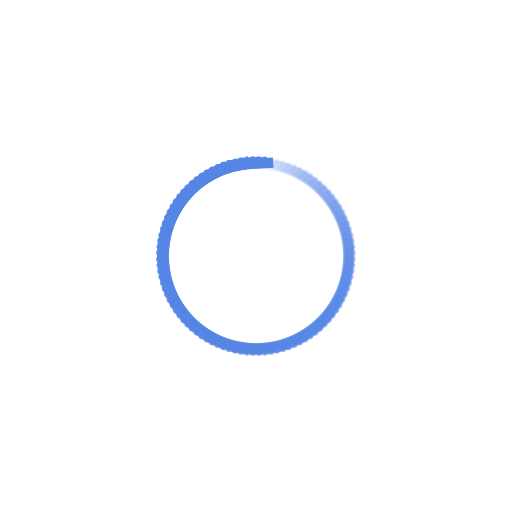
t = 0.00 s
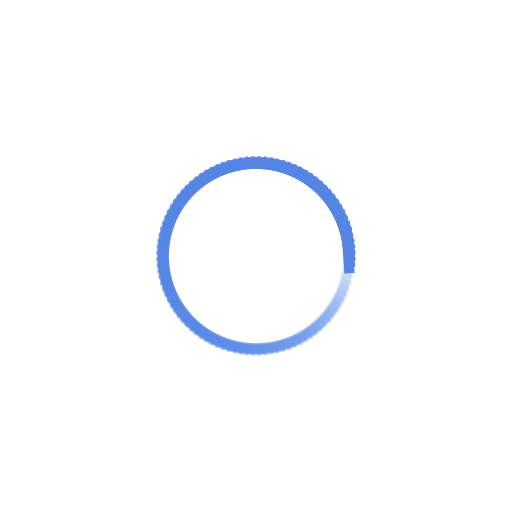
t = 0.25 s
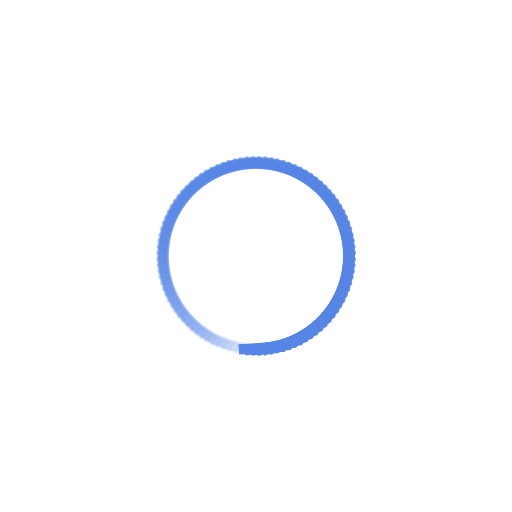
t = 0.50 s
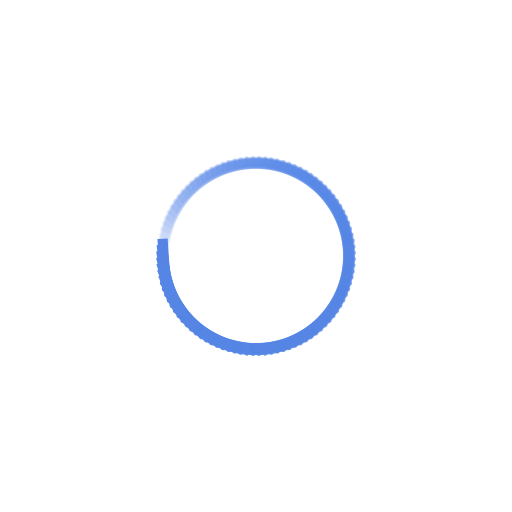
t = 0.75 s

The animated SVG that drew these frames (rendered in a browser with its animation timeline set to each time). Animation: 100 SMIL elements (animate=100); one cycle of 1.00 s, repeats indefinitely.

<?xml version="1.0" encoding="utf-8"?>
<svg xmlns="http://www.w3.org/2000/svg" xmlns:xlink="http://www.w3.org/1999/xlink" style="margin: auto; background: rgb(255, 255, 255); display: block; shape-rendering: auto;" width="167px" height="167px" viewBox="0 0 100 100" preserveAspectRatio="xMidYMid">
<g transform="rotate(0 50 50)">
  <rect x="45.5" y="31" rx="0" ry="0" width="9" height="2" fill="#5686e5">
    <animate attributeName="opacity" values="1;0" keyTimes="0;1" dur="1s" begin="-0.99s" repeatCount="indefinite"></animate>
  </rect>
</g><g transform="rotate(3.6 50 50)">
  <rect x="45.5" y="31" rx="0" ry="0" width="9" height="2" fill="#5686e5">
    <animate attributeName="opacity" values="1;0" keyTimes="0;1" dur="1s" begin="-0.98s" repeatCount="indefinite"></animate>
  </rect>
</g><g transform="rotate(7.2 50 50)">
  <rect x="45.5" y="31" rx="0" ry="0" width="9" height="2" fill="#5686e5">
    <animate attributeName="opacity" values="1;0" keyTimes="0;1" dur="1s" begin="-0.97s" repeatCount="indefinite"></animate>
  </rect>
</g><g transform="rotate(10.8 50 50)">
  <rect x="45.5" y="31" rx="0" ry="0" width="9" height="2" fill="#5686e5">
    <animate attributeName="opacity" values="1;0" keyTimes="0;1" dur="1s" begin="-0.96s" repeatCount="indefinite"></animate>
  </rect>
</g><g transform="rotate(14.4 50 50)">
  <rect x="45.5" y="31" rx="0" ry="0" width="9" height="2" fill="#5686e5">
    <animate attributeName="opacity" values="1;0" keyTimes="0;1" dur="1s" begin="-0.95s" repeatCount="indefinite"></animate>
  </rect>
</g><g transform="rotate(18 50 50)">
  <rect x="45.5" y="31" rx="0" ry="0" width="9" height="2" fill="#5686e5">
    <animate attributeName="opacity" values="1;0" keyTimes="0;1" dur="1s" begin="-0.94s" repeatCount="indefinite"></animate>
  </rect>
</g><g transform="rotate(21.6 50 50)">
  <rect x="45.5" y="31" rx="0" ry="0" width="9" height="2" fill="#5686e5">
    <animate attributeName="opacity" values="1;0" keyTimes="0;1" dur="1s" begin="-0.93s" repeatCount="indefinite"></animate>
  </rect>
</g><g transform="rotate(25.2 50 50)">
  <rect x="45.5" y="31" rx="0" ry="0" width="9" height="2" fill="#5686e5">
    <animate attributeName="opacity" values="1;0" keyTimes="0;1" dur="1s" begin="-0.92s" repeatCount="indefinite"></animate>
  </rect>
</g><g transform="rotate(28.8 50 50)">
  <rect x="45.5" y="31" rx="0" ry="0" width="9" height="2" fill="#5686e5">
    <animate attributeName="opacity" values="1;0" keyTimes="0;1" dur="1s" begin="-0.91s" repeatCount="indefinite"></animate>
  </rect>
</g><g transform="rotate(32.4 50 50)">
  <rect x="45.5" y="31" rx="0" ry="0" width="9" height="2" fill="#5686e5">
    <animate attributeName="opacity" values="1;0" keyTimes="0;1" dur="1s" begin="-0.9s" repeatCount="indefinite"></animate>
  </rect>
</g><g transform="rotate(36 50 50)">
  <rect x="45.5" y="31" rx="0" ry="0" width="9" height="2" fill="#5686e5">
    <animate attributeName="opacity" values="1;0" keyTimes="0;1" dur="1s" begin="-0.89s" repeatCount="indefinite"></animate>
  </rect>
</g><g transform="rotate(39.6 50 50)">
  <rect x="45.5" y="31" rx="0" ry="0" width="9" height="2" fill="#5686e5">
    <animate attributeName="opacity" values="1;0" keyTimes="0;1" dur="1s" begin="-0.88s" repeatCount="indefinite"></animate>
  </rect>
</g><g transform="rotate(43.2 50 50)">
  <rect x="45.5" y="31" rx="0" ry="0" width="9" height="2" fill="#5686e5">
    <animate attributeName="opacity" values="1;0" keyTimes="0;1" dur="1s" begin="-0.87s" repeatCount="indefinite"></animate>
  </rect>
</g><g transform="rotate(46.8 50 50)">
  <rect x="45.5" y="31" rx="0" ry="0" width="9" height="2" fill="#5686e5">
    <animate attributeName="opacity" values="1;0" keyTimes="0;1" dur="1s" begin="-0.86s" repeatCount="indefinite"></animate>
  </rect>
</g><g transform="rotate(50.4 50 50)">
  <rect x="45.5" y="31" rx="0" ry="0" width="9" height="2" fill="#5686e5">
    <animate attributeName="opacity" values="1;0" keyTimes="0;1" dur="1s" begin="-0.85s" repeatCount="indefinite"></animate>
  </rect>
</g><g transform="rotate(54 50 50)">
  <rect x="45.5" y="31" rx="0" ry="0" width="9" height="2" fill="#5686e5">
    <animate attributeName="opacity" values="1;0" keyTimes="0;1" dur="1s" begin="-0.84s" repeatCount="indefinite"></animate>
  </rect>
</g><g transform="rotate(57.6 50 50)">
  <rect x="45.5" y="31" rx="0" ry="0" width="9" height="2" fill="#5686e5">
    <animate attributeName="opacity" values="1;0" keyTimes="0;1" dur="1s" begin="-0.83s" repeatCount="indefinite"></animate>
  </rect>
</g><g transform="rotate(61.2 50 50)">
  <rect x="45.5" y="31" rx="0" ry="0" width="9" height="2" fill="#5686e5">
    <animate attributeName="opacity" values="1;0" keyTimes="0;1" dur="1s" begin="-0.82s" repeatCount="indefinite"></animate>
  </rect>
</g><g transform="rotate(64.8 50 50)">
  <rect x="45.5" y="31" rx="0" ry="0" width="9" height="2" fill="#5686e5">
    <animate attributeName="opacity" values="1;0" keyTimes="0;1" dur="1s" begin="-0.81s" repeatCount="indefinite"></animate>
  </rect>
</g><g transform="rotate(68.4 50 50)">
  <rect x="45.5" y="31" rx="0" ry="0" width="9" height="2" fill="#5686e5">
    <animate attributeName="opacity" values="1;0" keyTimes="0;1" dur="1s" begin="-0.8s" repeatCount="indefinite"></animate>
  </rect>
</g><g transform="rotate(72 50 50)">
  <rect x="45.5" y="31" rx="0" ry="0" width="9" height="2" fill="#5686e5">
    <animate attributeName="opacity" values="1;0" keyTimes="0;1" dur="1s" begin="-0.79s" repeatCount="indefinite"></animate>
  </rect>
</g><g transform="rotate(75.6 50 50)">
  <rect x="45.5" y="31" rx="0" ry="0" width="9" height="2" fill="#5686e5">
    <animate attributeName="opacity" values="1;0" keyTimes="0;1" dur="1s" begin="-0.78s" repeatCount="indefinite"></animate>
  </rect>
</g><g transform="rotate(79.2 50 50)">
  <rect x="45.5" y="31" rx="0" ry="0" width="9" height="2" fill="#5686e5">
    <animate attributeName="opacity" values="1;0" keyTimes="0;1" dur="1s" begin="-0.77s" repeatCount="indefinite"></animate>
  </rect>
</g><g transform="rotate(82.8 50 50)">
  <rect x="45.5" y="31" rx="0" ry="0" width="9" height="2" fill="#5686e5">
    <animate attributeName="opacity" values="1;0" keyTimes="0;1" dur="1s" begin="-0.76s" repeatCount="indefinite"></animate>
  </rect>
</g><g transform="rotate(86.4 50 50)">
  <rect x="45.5" y="31" rx="0" ry="0" width="9" height="2" fill="#5686e5">
    <animate attributeName="opacity" values="1;0" keyTimes="0;1" dur="1s" begin="-0.75s" repeatCount="indefinite"></animate>
  </rect>
</g><g transform="rotate(90 50 50)">
  <rect x="45.5" y="31" rx="0" ry="0" width="9" height="2" fill="#5686e5">
    <animate attributeName="opacity" values="1;0" keyTimes="0;1" dur="1s" begin="-0.74s" repeatCount="indefinite"></animate>
  </rect>
</g><g transform="rotate(93.6 50 50)">
  <rect x="45.5" y="31" rx="0" ry="0" width="9" height="2" fill="#5686e5">
    <animate attributeName="opacity" values="1;0" keyTimes="0;1" dur="1s" begin="-0.73s" repeatCount="indefinite"></animate>
  </rect>
</g><g transform="rotate(97.2 50 50)">
  <rect x="45.5" y="31" rx="0" ry="0" width="9" height="2" fill="#5686e5">
    <animate attributeName="opacity" values="1;0" keyTimes="0;1" dur="1s" begin="-0.72s" repeatCount="indefinite"></animate>
  </rect>
</g><g transform="rotate(100.8 50 50)">
  <rect x="45.5" y="31" rx="0" ry="0" width="9" height="2" fill="#5686e5">
    <animate attributeName="opacity" values="1;0" keyTimes="0;1" dur="1s" begin="-0.71s" repeatCount="indefinite"></animate>
  </rect>
</g><g transform="rotate(104.4 50 50)">
  <rect x="45.5" y="31" rx="0" ry="0" width="9" height="2" fill="#5686e5">
    <animate attributeName="opacity" values="1;0" keyTimes="0;1" dur="1s" begin="-0.7s" repeatCount="indefinite"></animate>
  </rect>
</g><g transform="rotate(108 50 50)">
  <rect x="45.5" y="31" rx="0" ry="0" width="9" height="2" fill="#5686e5">
    <animate attributeName="opacity" values="1;0" keyTimes="0;1" dur="1s" begin="-0.69s" repeatCount="indefinite"></animate>
  </rect>
</g><g transform="rotate(111.6 50 50)">
  <rect x="45.5" y="31" rx="0" ry="0" width="9" height="2" fill="#5686e5">
    <animate attributeName="opacity" values="1;0" keyTimes="0;1" dur="1s" begin="-0.68s" repeatCount="indefinite"></animate>
  </rect>
</g><g transform="rotate(115.2 50 50)">
  <rect x="45.5" y="31" rx="0" ry="0" width="9" height="2" fill="#5686e5">
    <animate attributeName="opacity" values="1;0" keyTimes="0;1" dur="1s" begin="-0.67s" repeatCount="indefinite"></animate>
  </rect>
</g><g transform="rotate(118.8 50 50)">
  <rect x="45.5" y="31" rx="0" ry="0" width="9" height="2" fill="#5686e5">
    <animate attributeName="opacity" values="1;0" keyTimes="0;1" dur="1s" begin="-0.66s" repeatCount="indefinite"></animate>
  </rect>
</g><g transform="rotate(122.4 50 50)">
  <rect x="45.5" y="31" rx="0" ry="0" width="9" height="2" fill="#5686e5">
    <animate attributeName="opacity" values="1;0" keyTimes="0;1" dur="1s" begin="-0.65s" repeatCount="indefinite"></animate>
  </rect>
</g><g transform="rotate(126 50 50)">
  <rect x="45.5" y="31" rx="0" ry="0" width="9" height="2" fill="#5686e5">
    <animate attributeName="opacity" values="1;0" keyTimes="0;1" dur="1s" begin="-0.64s" repeatCount="indefinite"></animate>
  </rect>
</g><g transform="rotate(129.6 50 50)">
  <rect x="45.5" y="31" rx="0" ry="0" width="9" height="2" fill="#5686e5">
    <animate attributeName="opacity" values="1;0" keyTimes="0;1" dur="1s" begin="-0.63s" repeatCount="indefinite"></animate>
  </rect>
</g><g transform="rotate(133.2 50 50)">
  <rect x="45.5" y="31" rx="0" ry="0" width="9" height="2" fill="#5686e5">
    <animate attributeName="opacity" values="1;0" keyTimes="0;1" dur="1s" begin="-0.62s" repeatCount="indefinite"></animate>
  </rect>
</g><g transform="rotate(136.8 50 50)">
  <rect x="45.5" y="31" rx="0" ry="0" width="9" height="2" fill="#5686e5">
    <animate attributeName="opacity" values="1;0" keyTimes="0;1" dur="1s" begin="-0.61s" repeatCount="indefinite"></animate>
  </rect>
</g><g transform="rotate(140.4 50 50)">
  <rect x="45.5" y="31" rx="0" ry="0" width="9" height="2" fill="#5686e5">
    <animate attributeName="opacity" values="1;0" keyTimes="0;1" dur="1s" begin="-0.6s" repeatCount="indefinite"></animate>
  </rect>
</g><g transform="rotate(144 50 50)">
  <rect x="45.5" y="31" rx="0" ry="0" width="9" height="2" fill="#5686e5">
    <animate attributeName="opacity" values="1;0" keyTimes="0;1" dur="1s" begin="-0.59s" repeatCount="indefinite"></animate>
  </rect>
</g><g transform="rotate(147.6 50 50)">
  <rect x="45.5" y="31" rx="0" ry="0" width="9" height="2" fill="#5686e5">
    <animate attributeName="opacity" values="1;0" keyTimes="0;1" dur="1s" begin="-0.58s" repeatCount="indefinite"></animate>
  </rect>
</g><g transform="rotate(151.2 50 50)">
  <rect x="45.5" y="31" rx="0" ry="0" width="9" height="2" fill="#5686e5">
    <animate attributeName="opacity" values="1;0" keyTimes="0;1" dur="1s" begin="-0.57s" repeatCount="indefinite"></animate>
  </rect>
</g><g transform="rotate(154.8 50 50)">
  <rect x="45.5" y="31" rx="0" ry="0" width="9" height="2" fill="#5686e5">
    <animate attributeName="opacity" values="1;0" keyTimes="0;1" dur="1s" begin="-0.56s" repeatCount="indefinite"></animate>
  </rect>
</g><g transform="rotate(158.4 50 50)">
  <rect x="45.5" y="31" rx="0" ry="0" width="9" height="2" fill="#5686e5">
    <animate attributeName="opacity" values="1;0" keyTimes="0;1" dur="1s" begin="-0.55s" repeatCount="indefinite"></animate>
  </rect>
</g><g transform="rotate(162 50 50)">
  <rect x="45.5" y="31" rx="0" ry="0" width="9" height="2" fill="#5686e5">
    <animate attributeName="opacity" values="1;0" keyTimes="0;1" dur="1s" begin="-0.54s" repeatCount="indefinite"></animate>
  </rect>
</g><g transform="rotate(165.6 50 50)">
  <rect x="45.5" y="31" rx="0" ry="0" width="9" height="2" fill="#5686e5">
    <animate attributeName="opacity" values="1;0" keyTimes="0;1" dur="1s" begin="-0.53s" repeatCount="indefinite"></animate>
  </rect>
</g><g transform="rotate(169.2 50 50)">
  <rect x="45.5" y="31" rx="0" ry="0" width="9" height="2" fill="#5686e5">
    <animate attributeName="opacity" values="1;0" keyTimes="0;1" dur="1s" begin="-0.52s" repeatCount="indefinite"></animate>
  </rect>
</g><g transform="rotate(172.8 50 50)">
  <rect x="45.5" y="31" rx="0" ry="0" width="9" height="2" fill="#5686e5">
    <animate attributeName="opacity" values="1;0" keyTimes="0;1" dur="1s" begin="-0.51s" repeatCount="indefinite"></animate>
  </rect>
</g><g transform="rotate(176.4 50 50)">
  <rect x="45.5" y="31" rx="0" ry="0" width="9" height="2" fill="#5686e5">
    <animate attributeName="opacity" values="1;0" keyTimes="0;1" dur="1s" begin="-0.5s" repeatCount="indefinite"></animate>
  </rect>
</g><g transform="rotate(180 50 50)">
  <rect x="45.5" y="31" rx="0" ry="0" width="9" height="2" fill="#5686e5">
    <animate attributeName="opacity" values="1;0" keyTimes="0;1" dur="1s" begin="-0.49s" repeatCount="indefinite"></animate>
  </rect>
</g><g transform="rotate(183.6 50 50)">
  <rect x="45.5" y="31" rx="0" ry="0" width="9" height="2" fill="#5686e5">
    <animate attributeName="opacity" values="1;0" keyTimes="0;1" dur="1s" begin="-0.48s" repeatCount="indefinite"></animate>
  </rect>
</g><g transform="rotate(187.2 50 50)">
  <rect x="45.5" y="31" rx="0" ry="0" width="9" height="2" fill="#5686e5">
    <animate attributeName="opacity" values="1;0" keyTimes="0;1" dur="1s" begin="-0.47s" repeatCount="indefinite"></animate>
  </rect>
</g><g transform="rotate(190.8 50 50)">
  <rect x="45.5" y="31" rx="0" ry="0" width="9" height="2" fill="#5686e5">
    <animate attributeName="opacity" values="1;0" keyTimes="0;1" dur="1s" begin="-0.46s" repeatCount="indefinite"></animate>
  </rect>
</g><g transform="rotate(194.4 50 50)">
  <rect x="45.5" y="31" rx="0" ry="0" width="9" height="2" fill="#5686e5">
    <animate attributeName="opacity" values="1;0" keyTimes="0;1" dur="1s" begin="-0.45s" repeatCount="indefinite"></animate>
  </rect>
</g><g transform="rotate(198 50 50)">
  <rect x="45.5" y="31" rx="0" ry="0" width="9" height="2" fill="#5686e5">
    <animate attributeName="opacity" values="1;0" keyTimes="0;1" dur="1s" begin="-0.44s" repeatCount="indefinite"></animate>
  </rect>
</g><g transform="rotate(201.6 50 50)">
  <rect x="45.5" y="31" rx="0" ry="0" width="9" height="2" fill="#5686e5">
    <animate attributeName="opacity" values="1;0" keyTimes="0;1" dur="1s" begin="-0.43s" repeatCount="indefinite"></animate>
  </rect>
</g><g transform="rotate(205.2 50 50)">
  <rect x="45.5" y="31" rx="0" ry="0" width="9" height="2" fill="#5686e5">
    <animate attributeName="opacity" values="1;0" keyTimes="0;1" dur="1s" begin="-0.42s" repeatCount="indefinite"></animate>
  </rect>
</g><g transform="rotate(208.8 50 50)">
  <rect x="45.5" y="31" rx="0" ry="0" width="9" height="2" fill="#5686e5">
    <animate attributeName="opacity" values="1;0" keyTimes="0;1" dur="1s" begin="-0.41s" repeatCount="indefinite"></animate>
  </rect>
</g><g transform="rotate(212.4 50 50)">
  <rect x="45.5" y="31" rx="0" ry="0" width="9" height="2" fill="#5686e5">
    <animate attributeName="opacity" values="1;0" keyTimes="0;1" dur="1s" begin="-0.4s" repeatCount="indefinite"></animate>
  </rect>
</g><g transform="rotate(216 50 50)">
  <rect x="45.5" y="31" rx="0" ry="0" width="9" height="2" fill="#5686e5">
    <animate attributeName="opacity" values="1;0" keyTimes="0;1" dur="1s" begin="-0.39s" repeatCount="indefinite"></animate>
  </rect>
</g><g transform="rotate(219.6 50 50)">
  <rect x="45.5" y="31" rx="0" ry="0" width="9" height="2" fill="#5686e5">
    <animate attributeName="opacity" values="1;0" keyTimes="0;1" dur="1s" begin="-0.38s" repeatCount="indefinite"></animate>
  </rect>
</g><g transform="rotate(223.2 50 50)">
  <rect x="45.5" y="31" rx="0" ry="0" width="9" height="2" fill="#5686e5">
    <animate attributeName="opacity" values="1;0" keyTimes="0;1" dur="1s" begin="-0.37s" repeatCount="indefinite"></animate>
  </rect>
</g><g transform="rotate(226.8 50 50)">
  <rect x="45.5" y="31" rx="0" ry="0" width="9" height="2" fill="#5686e5">
    <animate attributeName="opacity" values="1;0" keyTimes="0;1" dur="1s" begin="-0.36s" repeatCount="indefinite"></animate>
  </rect>
</g><g transform="rotate(230.4 50 50)">
  <rect x="45.5" y="31" rx="0" ry="0" width="9" height="2" fill="#5686e5">
    <animate attributeName="opacity" values="1;0" keyTimes="0;1" dur="1s" begin="-0.35s" repeatCount="indefinite"></animate>
  </rect>
</g><g transform="rotate(234 50 50)">
  <rect x="45.5" y="31" rx="0" ry="0" width="9" height="2" fill="#5686e5">
    <animate attributeName="opacity" values="1;0" keyTimes="0;1" dur="1s" begin="-0.34s" repeatCount="indefinite"></animate>
  </rect>
</g><g transform="rotate(237.6 50 50)">
  <rect x="45.5" y="31" rx="0" ry="0" width="9" height="2" fill="#5686e5">
    <animate attributeName="opacity" values="1;0" keyTimes="0;1" dur="1s" begin="-0.33s" repeatCount="indefinite"></animate>
  </rect>
</g><g transform="rotate(241.2 50 50)">
  <rect x="45.5" y="31" rx="0" ry="0" width="9" height="2" fill="#5686e5">
    <animate attributeName="opacity" values="1;0" keyTimes="0;1" dur="1s" begin="-0.32s" repeatCount="indefinite"></animate>
  </rect>
</g><g transform="rotate(244.8 50 50)">
  <rect x="45.5" y="31" rx="0" ry="0" width="9" height="2" fill="#5686e5">
    <animate attributeName="opacity" values="1;0" keyTimes="0;1" dur="1s" begin="-0.31s" repeatCount="indefinite"></animate>
  </rect>
</g><g transform="rotate(248.4 50 50)">
  <rect x="45.5" y="31" rx="0" ry="0" width="9" height="2" fill="#5686e5">
    <animate attributeName="opacity" values="1;0" keyTimes="0;1" dur="1s" begin="-0.3s" repeatCount="indefinite"></animate>
  </rect>
</g><g transform="rotate(252 50 50)">
  <rect x="45.5" y="31" rx="0" ry="0" width="9" height="2" fill="#5686e5">
    <animate attributeName="opacity" values="1;0" keyTimes="0;1" dur="1s" begin="-0.29s" repeatCount="indefinite"></animate>
  </rect>
</g><g transform="rotate(255.6 50 50)">
  <rect x="45.5" y="31" rx="0" ry="0" width="9" height="2" fill="#5686e5">
    <animate attributeName="opacity" values="1;0" keyTimes="0;1" dur="1s" begin="-0.28s" repeatCount="indefinite"></animate>
  </rect>
</g><g transform="rotate(259.2 50 50)">
  <rect x="45.5" y="31" rx="0" ry="0" width="9" height="2" fill="#5686e5">
    <animate attributeName="opacity" values="1;0" keyTimes="0;1" dur="1s" begin="-0.27s" repeatCount="indefinite"></animate>
  </rect>
</g><g transform="rotate(262.8 50 50)">
  <rect x="45.5" y="31" rx="0" ry="0" width="9" height="2" fill="#5686e5">
    <animate attributeName="opacity" values="1;0" keyTimes="0;1" dur="1s" begin="-0.26s" repeatCount="indefinite"></animate>
  </rect>
</g><g transform="rotate(266.4 50 50)">
  <rect x="45.5" y="31" rx="0" ry="0" width="9" height="2" fill="#5686e5">
    <animate attributeName="opacity" values="1;0" keyTimes="0;1" dur="1s" begin="-0.25s" repeatCount="indefinite"></animate>
  </rect>
</g><g transform="rotate(270 50 50)">
  <rect x="45.5" y="31" rx="0" ry="0" width="9" height="2" fill="#5686e5">
    <animate attributeName="opacity" values="1;0" keyTimes="0;1" dur="1s" begin="-0.24s" repeatCount="indefinite"></animate>
  </rect>
</g><g transform="rotate(273.6 50 50)">
  <rect x="45.5" y="31" rx="0" ry="0" width="9" height="2" fill="#5686e5">
    <animate attributeName="opacity" values="1;0" keyTimes="0;1" dur="1s" begin="-0.23s" repeatCount="indefinite"></animate>
  </rect>
</g><g transform="rotate(277.2 50 50)">
  <rect x="45.5" y="31" rx="0" ry="0" width="9" height="2" fill="#5686e5">
    <animate attributeName="opacity" values="1;0" keyTimes="0;1" dur="1s" begin="-0.22s" repeatCount="indefinite"></animate>
  </rect>
</g><g transform="rotate(280.8 50 50)">
  <rect x="45.5" y="31" rx="0" ry="0" width="9" height="2" fill="#5686e5">
    <animate attributeName="opacity" values="1;0" keyTimes="0;1" dur="1s" begin="-0.21s" repeatCount="indefinite"></animate>
  </rect>
</g><g transform="rotate(284.4 50 50)">
  <rect x="45.5" y="31" rx="0" ry="0" width="9" height="2" fill="#5686e5">
    <animate attributeName="opacity" values="1;0" keyTimes="0;1" dur="1s" begin="-0.2s" repeatCount="indefinite"></animate>
  </rect>
</g><g transform="rotate(288 50 50)">
  <rect x="45.5" y="31" rx="0" ry="0" width="9" height="2" fill="#5686e5">
    <animate attributeName="opacity" values="1;0" keyTimes="0;1" dur="1s" begin="-0.19s" repeatCount="indefinite"></animate>
  </rect>
</g><g transform="rotate(291.6 50 50)">
  <rect x="45.5" y="31" rx="0" ry="0" width="9" height="2" fill="#5686e5">
    <animate attributeName="opacity" values="1;0" keyTimes="0;1" dur="1s" begin="-0.18s" repeatCount="indefinite"></animate>
  </rect>
</g><g transform="rotate(295.2 50 50)">
  <rect x="45.5" y="31" rx="0" ry="0" width="9" height="2" fill="#5686e5">
    <animate attributeName="opacity" values="1;0" keyTimes="0;1" dur="1s" begin="-0.17s" repeatCount="indefinite"></animate>
  </rect>
</g><g transform="rotate(298.8 50 50)">
  <rect x="45.5" y="31" rx="0" ry="0" width="9" height="2" fill="#5686e5">
    <animate attributeName="opacity" values="1;0" keyTimes="0;1" dur="1s" begin="-0.16s" repeatCount="indefinite"></animate>
  </rect>
</g><g transform="rotate(302.4 50 50)">
  <rect x="45.5" y="31" rx="0" ry="0" width="9" height="2" fill="#5686e5">
    <animate attributeName="opacity" values="1;0" keyTimes="0;1" dur="1s" begin="-0.15s" repeatCount="indefinite"></animate>
  </rect>
</g><g transform="rotate(306 50 50)">
  <rect x="45.5" y="31" rx="0" ry="0" width="9" height="2" fill="#5686e5">
    <animate attributeName="opacity" values="1;0" keyTimes="0;1" dur="1s" begin="-0.14s" repeatCount="indefinite"></animate>
  </rect>
</g><g transform="rotate(309.6 50 50)">
  <rect x="45.5" y="31" rx="0" ry="0" width="9" height="2" fill="#5686e5">
    <animate attributeName="opacity" values="1;0" keyTimes="0;1" dur="1s" begin="-0.13s" repeatCount="indefinite"></animate>
  </rect>
</g><g transform="rotate(313.2 50 50)">
  <rect x="45.5" y="31" rx="0" ry="0" width="9" height="2" fill="#5686e5">
    <animate attributeName="opacity" values="1;0" keyTimes="0;1" dur="1s" begin="-0.12s" repeatCount="indefinite"></animate>
  </rect>
</g><g transform="rotate(316.8 50 50)">
  <rect x="45.5" y="31" rx="0" ry="0" width="9" height="2" fill="#5686e5">
    <animate attributeName="opacity" values="1;0" keyTimes="0;1" dur="1s" begin="-0.11s" repeatCount="indefinite"></animate>
  </rect>
</g><g transform="rotate(320.4 50 50)">
  <rect x="45.5" y="31" rx="0" ry="0" width="9" height="2" fill="#5686e5">
    <animate attributeName="opacity" values="1;0" keyTimes="0;1" dur="1s" begin="-0.1s" repeatCount="indefinite"></animate>
  </rect>
</g><g transform="rotate(324 50 50)">
  <rect x="45.5" y="31" rx="0" ry="0" width="9" height="2" fill="#5686e5">
    <animate attributeName="opacity" values="1;0" keyTimes="0;1" dur="1s" begin="-0.09s" repeatCount="indefinite"></animate>
  </rect>
</g><g transform="rotate(327.6 50 50)">
  <rect x="45.5" y="31" rx="0" ry="0" width="9" height="2" fill="#5686e5">
    <animate attributeName="opacity" values="1;0" keyTimes="0;1" dur="1s" begin="-0.08s" repeatCount="indefinite"></animate>
  </rect>
</g><g transform="rotate(331.2 50 50)">
  <rect x="45.5" y="31" rx="0" ry="0" width="9" height="2" fill="#5686e5">
    <animate attributeName="opacity" values="1;0" keyTimes="0;1" dur="1s" begin="-0.07s" repeatCount="indefinite"></animate>
  </rect>
</g><g transform="rotate(334.8 50 50)">
  <rect x="45.5" y="31" rx="0" ry="0" width="9" height="2" fill="#5686e5">
    <animate attributeName="opacity" values="1;0" keyTimes="0;1" dur="1s" begin="-0.06s" repeatCount="indefinite"></animate>
  </rect>
</g><g transform="rotate(338.4 50 50)">
  <rect x="45.5" y="31" rx="0" ry="0" width="9" height="2" fill="#5686e5">
    <animate attributeName="opacity" values="1;0" keyTimes="0;1" dur="1s" begin="-0.05s" repeatCount="indefinite"></animate>
  </rect>
</g><g transform="rotate(342 50 50)">
  <rect x="45.5" y="31" rx="0" ry="0" width="9" height="2" fill="#5686e5">
    <animate attributeName="opacity" values="1;0" keyTimes="0;1" dur="1s" begin="-0.04s" repeatCount="indefinite"></animate>
  </rect>
</g><g transform="rotate(345.6 50 50)">
  <rect x="45.5" y="31" rx="0" ry="0" width="9" height="2" fill="#5686e5">
    <animate attributeName="opacity" values="1;0" keyTimes="0;1" dur="1s" begin="-0.03s" repeatCount="indefinite"></animate>
  </rect>
</g><g transform="rotate(349.2 50 50)">
  <rect x="45.5" y="31" rx="0" ry="0" width="9" height="2" fill="#5686e5">
    <animate attributeName="opacity" values="1;0" keyTimes="0;1" dur="1s" begin="-0.02s" repeatCount="indefinite"></animate>
  </rect>
</g><g transform="rotate(352.8 50 50)">
  <rect x="45.5" y="31" rx="0" ry="0" width="9" height="2" fill="#5686e5">
    <animate attributeName="opacity" values="1;0" keyTimes="0;1" dur="1s" begin="-0.01s" repeatCount="indefinite"></animate>
  </rect>
</g><g transform="rotate(356.4 50 50)">
  <rect x="45.5" y="31" rx="0" ry="0" width="9" height="2" fill="#5686e5">
    <animate attributeName="opacity" values="1;0" keyTimes="0;1" dur="1s" begin="0s" repeatCount="indefinite"></animate>
  </rect>
</g>
<!-- [ldio] generated by https://loading.io/ --></svg>
